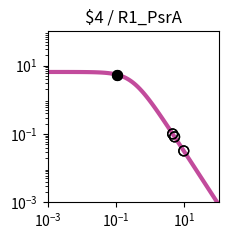

Python code for this plot: (Note: this script raises an exception after producing the figure.)
import matplotlib.pyplot as plt
import matplotlib.ticker as ticker
import numpy as np

fig, ax = plt.subplots(figsize=(2.5,2.5))

plt.xlim(1.000000e-03, 1.000000e+02)
plt.ylim(1.000000e-03, 1.000000e+02)

x = np.array([1.000000e-03,1.122018e-03,1.258925e-03,1.412538e-03,1.584893e-03,1.778279e-03,1.995262e-03,2.238721e-03,2.511886e-03,2.818383e-03,3.162278e-03,3.548134e-03,3.981072e-03,4.466836e-03,5.011872e-03,5.623413e-03,6.309573e-03,7.079458e-03,7.943282e-03,8.912509e-03,1.000000e-02,1.122018e-02,1.258925e-02,1.412538e-02,1.584893e-02,1.778279e-02,1.995262e-02,2.238721e-02,2.511886e-02,2.818383e-02,3.162278e-02,3.548134e-02,3.981072e-02,4.466836e-02,5.011872e-02,5.623413e-02,6.309573e-02,7.079458e-02,7.943282e-02,8.912509e-02,1.000000e-01,1.122018e-01,1.258925e-01,1.412538e-01,1.584893e-01,1.778279e-01,1.995262e-01,2.238721e-01,2.511886e-01,2.818383e-01,3.162278e-01,3.548134e-01,3.981072e-01,4.466836e-01,5.011872e-01,5.623413e-01,6.309573e-01,7.079458e-01,7.943282e-01,8.912509e-01,1.000000e+00,1.122018e+00,1.258925e+00,1.412538e+00,1.584893e+00,1.778279e+00,1.995262e+00,2.238721e+00,2.511886e+00,2.818383e+00,3.162278e+00,3.548134e+00,3.981072e+00,4.466836e+00,5.011872e+00,5.623413e+00,6.309573e+00,7.079458e+00,7.943282e+00,8.912509e+00,1.000000e+01,1.122018e+01,1.258925e+01,1.412538e+01,1.584893e+01,1.778279e+01,1.995262e+01,2.238721e+01,2.511886e+01,2.818383e+01,3.162278e+01,3.548134e+01,3.981072e+01,4.466836e+01,5.011872e+01,5.623413e+01,6.309573e+01,7.079458e+01,7.943282e+01,8.912509e+01,1.000000e+02,])
y = np.array([6.488031e+00,6.487843e+00,6.487619e+00,6.487351e+00,6.487031e+00,6.486649e+00,6.486193e+00,6.485649e+00,6.485000e+00,6.484224e+00,6.483299e+00,6.482194e+00,6.480875e+00,6.479301e+00,6.477423e+00,6.475182e+00,6.472509e+00,6.469319e+00,6.465515e+00,6.460979e+00,6.455572e+00,6.449127e+00,6.441449e+00,6.432305e+00,6.421421e+00,6.408475e+00,6.393085e+00,6.374806e+00,6.353117e+00,6.327414e+00,6.296995e+00,6.261057e+00,6.218681e+00,6.168830e+00,6.110345e+00,6.041951e+00,5.962268e+00,5.869838e+00,5.763163e+00,5.640765e+00,5.501264e+00,5.343481e+00,5.166551e+00,4.970062e+00,4.754182e+00,4.519776e+00,4.268491e+00,4.002779e+00,3.725853e+00,3.441566e+00,3.154209e+00,2.868262e+00,2.588120e+00,2.317823e+00,2.060843e+00,1.819922e+00,1.597009e+00,1.393252e+00,1.209067e+00,1.044240e+00,8.980622e-01,7.694550e-01,6.571005e-01,5.595468e-01,4.752956e-01,4.028683e-01,3.408522e-01,2.879309e-01,2.429017e-01,2.046821e-01,1.723103e-01,1.449403e-01,1.218338e-01,1.023516e-01,8.594273e-02,7.213477e-02,6.052430e-02,5.076781e-02,4.257364e-02,3.569472e-02,2.992211e-02,2.507944e-02,2.101796e-02,1.761243e-02,1.475743e-02,1.236435e-02,1.035871e-02,8.677974e-03,7.269637e-03,6.089642e-03,5.101031e-03,4.272809e-03,3.578985e-03,2.997774e-03,2.510912e-03,2.103094e-03,1.761496e-03,1.475369e-03,1.235711e-03,1.034976e-03,8.668451e-04,])
c = "#c24b9c"

hi_x = np.array([1.066524e-01,1.066524e-01,])
hi_y = np.array([5.415315e+00,5.415315e+00,])
lo_x = np.array([4.529626e+00,4.529626e+00,9.581726e+00,9.581726e+00,5.158752e+00,5.158752e+00,])
lo_y = np.array([1.002085e-01,1.002085e-01,3.194720e-02,3.194720e-02,8.225090e-02,8.225090e-02,])

plt.loglog(x,y,lw=3,color=c)
plt.scatter(hi_x,hi_y,marker='o',s=50,color='black',zorder=10)
plt.scatter(lo_x,lo_y,marker='o',s=50,edgecolors='black',color='none',zorder=10)

plt.title("$4 / R1_PsrA")

ax.xaxis.set_major_locator(ticker.LogLocator(numticks=3))
ax.yaxis.set_major_locator(ticker.LogLocator(numticks=3))

ax.set_aspect('equal')
plt.tight_layout()

plt.savefig("/content/output/0x04/response_plot_$4_R1_PsrA.png", bbox_inches='tight')
